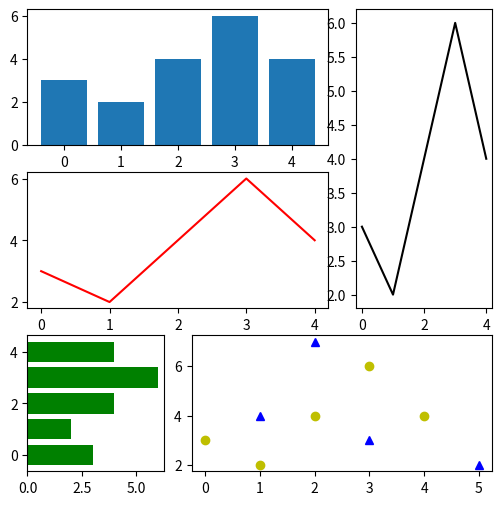

The matplotlib source for this figure:
import numpy as np 
import matplotlib.pyplot as plt 
gs = plt.GridSpec(3,3) 
fig = plt.figure(figsize=(6,6)) 
x1 = np.array([1,3,2,5]) 
y1 = np.array([4,3,7,2]) 
x2 = np.arange(5) 
y2 = np.array([3,2,4,6,4]) 
s1 = fig.add_subplot(gs[1,:2]) 
s1.plot(x2,y2,'r') 
s2 = fig.add_subplot(gs[0,:2]) 
s2.bar(x2,y2) 
s3 = fig.add_subplot(gs[2,0]) 
s3.barh(x2,y2,color='g') 
s4 = fig.add_subplot(gs[:2,2]) 
s4.plot(x2,y2,'k') 
s5 = fig.add_subplot(gs[2,1:]) 
s5.plot(x1,y1,'b^',x2,y2,'yo') 
plt.show() 
